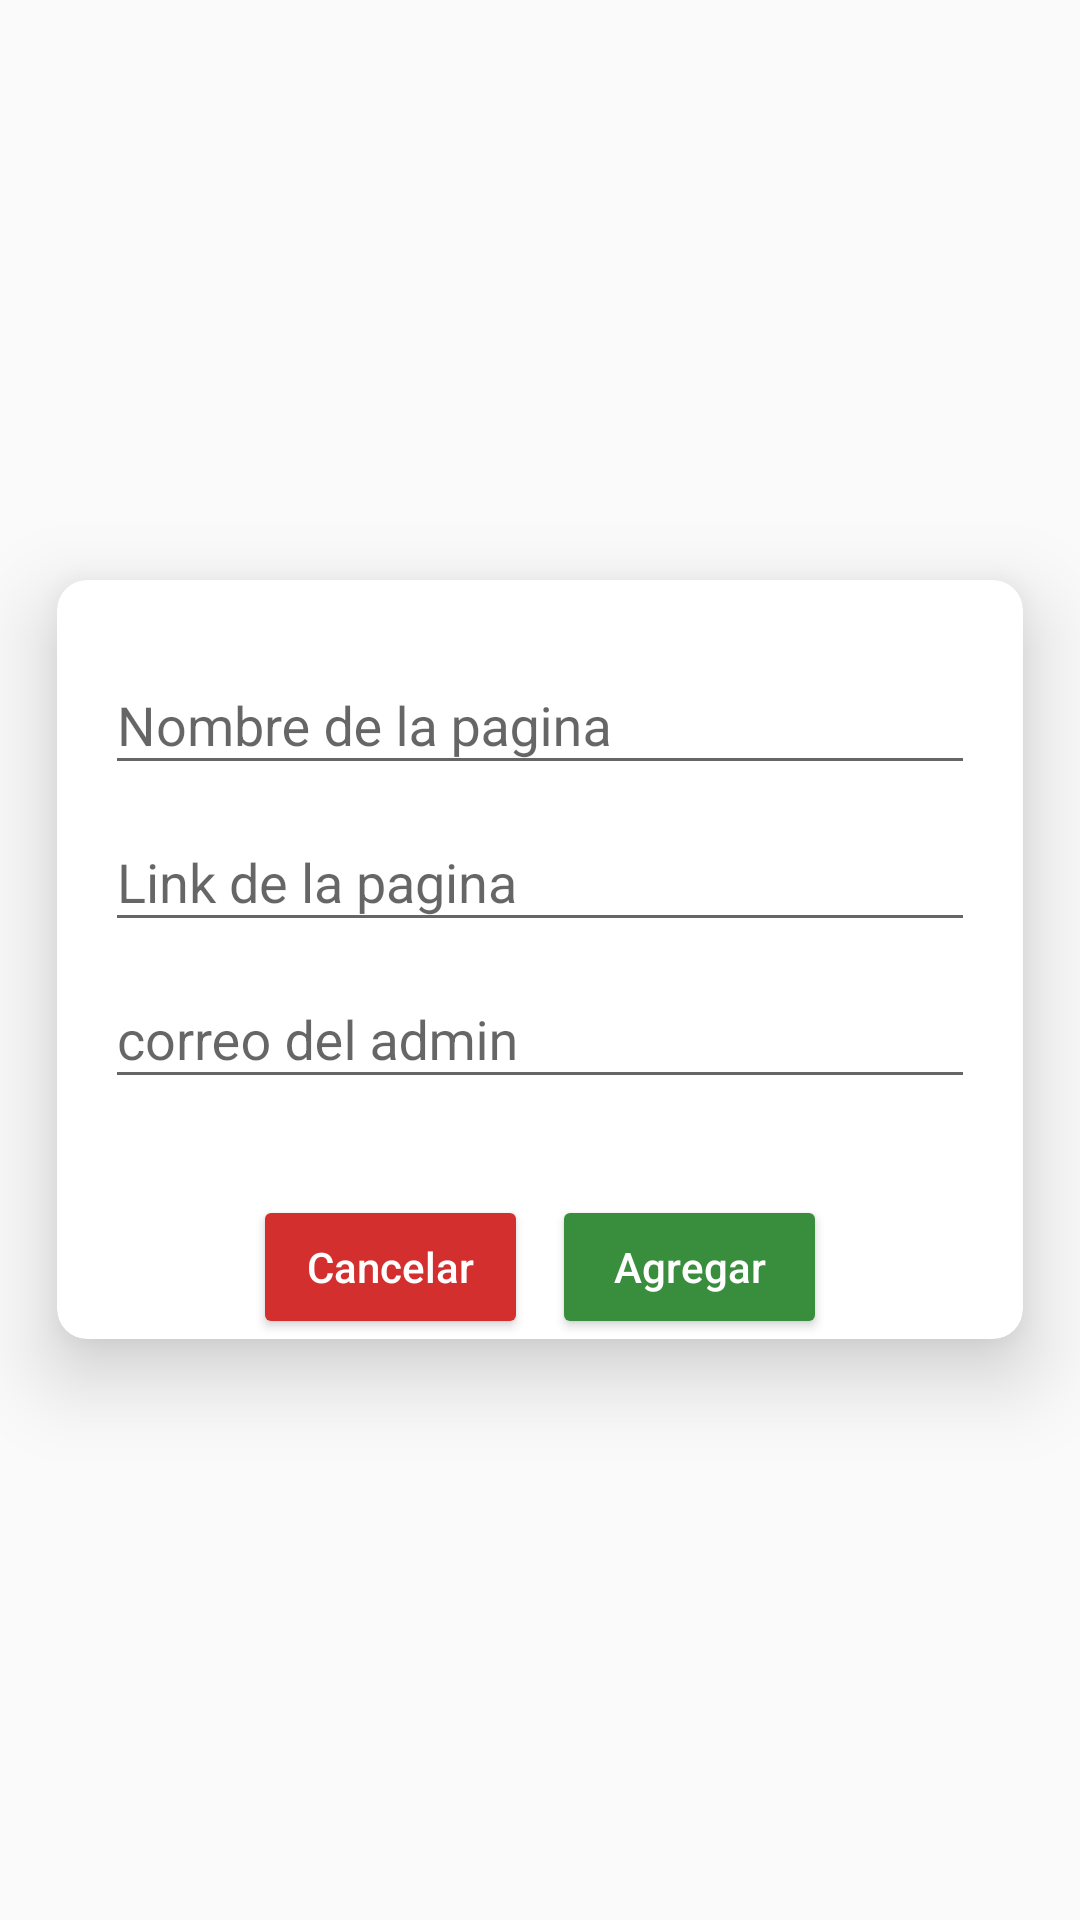

Write the Android layout XML for this screen, with the resource values it uses.
<!-- AndroidManifest.xml: application theme AppTheme -->
<!-- res/layout/dynamic_dialog.xml -->
<?xml version="1.0" encoding="utf-8"?>
<RelativeLayout xmlns:android="http://schemas.android.com/apk/res/android"
    xmlns:app="http://schemas.android.com/apk/res-auto"
    xmlns:tools="http://schemas.android.com/tools"
    android:orientation="vertical"
    android:layout_width="match_parent"
    android:layout_height="match_parent">

    <androidx.cardview.widget.CardView
        android:layout_height="wrap_content"
        android:layout_width="match_parent"
        app:cardCornerRadius="10dp"
        app:cardElevation="16dp"
        app:cardUseCompatPadding="true"
        app:cardBackgroundColor="@android:color/white"
        android:layout_centerVertical="true"
        android:layout_centerHorizontal="true">
        <LinearLayout
            android:orientation="vertical"
            android:layout_width="match_parent"
            android:layout_height="wrap_content">
            <LinearLayout
                android:layout_width="match_parent"
                android:layout_height="wrap_content"
                android:padding="16dp"
                android:orientation="vertical">

                <com.google.android.material.textfield.TextInputLayout
                    android:id="@+id/txtUsername"
                    android:layout_width="match_parent"
                    android:layout_height="wrap_content">

                    <com.google.android.material.textfield.TextInputEditText
                        android:inputType="textPersonName"
                        android:layout_width="match_parent"
                        android:layout_height="wrap_content"
                        android:hint="Nombre de la pagina" />
                </com.google.android.material.textfield.TextInputLayout>

                <com.google.android.material.textfield.TextInputLayout
                    android:id="@+id/txtDomain"
                    android:layout_width="match_parent"
                    android:layout_height="wrap_content">

                    <com.google.android.material.textfield.TextInputEditText
                        android:inputType="textPersonName"
                        android:layout_width="match_parent"
                        android:layout_height="wrap_content"
                        android:hint="Link de la pagina" />
                </com.google.android.material.textfield.TextInputLayout>

                <com.google.android.material.textfield.TextInputLayout
                    android:id="@+id/txtEmail"
                    android:layout_width="match_parent"
                    android:layout_height="wrap_content">

                    <com.google.android.material.textfield.TextInputEditText
                        android:inputType="textEmailAddress"
                        android:layout_width="match_parent"
                        android:layout_height="wrap_content"
                        android:hint="correo del admin" />
                </com.google.android.material.textfield.TextInputLayout>


            </LinearLayout>

            <LinearLayout
                android:id="@+id/buttonsContent"
                android:layout_width="match_parent"
                android:layout_height="wrap_content"
                android:layout_below="@+id/scrollContent"
                android:orientation="horizontal"
                android:gravity="center"
                android:clipToPadding="false"
                android:weightSum="10"

                android:layout_marginTop="16dp">

                <Button
                    android:layout_gravity="start"
                    android:layout_width="0dp"
                    android:layout_height="wrap_content"
                    android:layout_weight="3"
                    android:text="Cancelar"
                    android:textAllCaps="false"
                    android:id="@+id/negativeBtn"
                    android:layout_marginLeft="4dp"
                    android:backgroundTint="#D32F2F"
                    android:layout_marginRight="4dp"
                    android:textColor="#ffffff"
                    />
                <Button
                    android:layout_width="0dp"
                    android:layout_height="wrap_content"
                    android:layout_weight="3"
                    android:textAllCaps="false"
                    android:text="Agregar"
                    android:id="@+id/positiveBtn"
                    android:layout_marginLeft="4dp"
                    android:layout_marginRight="4dp"
                    android:backgroundTint="#388E3C"
                    android:textColor="#ffffff"
                    />
            </LinearLayout>

        </LinearLayout>
    </androidx.cardview.widget.CardView>

</RelativeLayout>
<!-- resources referenced by this layout -->
<resources>
  <style name="AppTheme" parent="Theme.AppCompat.Light.DarkActionBar">
          
          <item name="colorPrimary">@color/colorPrimary</item>
          <item name="colorPrimaryDark">@color/colorPrimaryDark</item>
          <item name="colorAccent">@color/colorAccent</item>
      </style>
  <color name="colorPrimary">#303F9F</color>
  <color name="colorPrimaryDark">#283593</color>
  <color name="colorAccent">#1d1d1d</color>
</resources>
